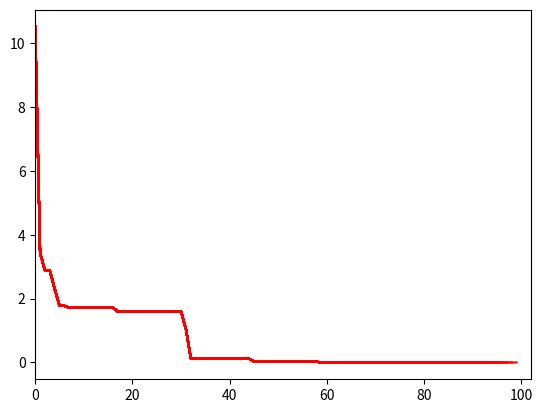

Recreate this plot in Python.
import random
import math
import matplotlib.pyplot as plt
import numpy as np


# ------------------------------------------------------------------------------
# TO CUSTOMIZE THIS PSO CODE TO SOLVE UNCONSTRAINED OPTIMIZATION PROBLEMS, CHANGE THE PARAMETERS IN THIS SECTION ONLY:
# THE FOLLOWING PARAMETERS MUST BE CHANGED.
def objective_function(X):
    A = 10
    y = A * 2 + sum([(x ** 2 - A * np.cos(2 * math.pi * x)) for x in X])
    return y


bounds = [(-5.12, 5.12), (-5.12, 5.12)]  # upper and lower bounds of variables
nv = 2  # number of variables
mm = -1  # if minimization problem, mm = -1; if maximization problem, mm = 1

# THE FOLLOWING PARAMETERS ARE OPTIONAL
particle_size = 50  # number of particles
iterations = 100  # max number of iterations
w = 0.75  # inertia constant
c1 = 1  # cognative constant
c2 = 2  # social constant
# END OF THE CUSTOMIZATION SECTION
# ------------------------------------------------------------------------------
# Visualization
fig = plt.figure()
ax = fig.add_subplot()
fig.show()


# ------------------------------------------------------------------------------
class Particle:
    def __init__(self, bounds):
        self.particle_position = []  # particle position
        self.particle_velocity = []  # particle velocity
        self.local_best_particle_position = []  # best position of the particle
        self.fitness_local_best_particle_position = initial_fitness  # initial objective function value of the best particle position
        self.fitness_particle_position = initial_fitness  # objective function value of the particle position

        for i in range(nv):
            self.particle_position.append(
                random.uniform(bounds[i][0], bounds[i][1]))  # generate random initial position
            self.particle_velocity.append(random.uniform(-1, 1))  # generate random initial velocity

    def evaluate(self, objective_function):
        self.fitness_particle_position = objective_function(self.particle_position)
        if mm== -1:
            if self.fitness_particle_position <self.fitness_local_best_particle_position:
                self.local_best_particle_position=self.particle_position #update local best
                self.fitness_local_best_particle_position=self.fitness_particle_position #update fitness of the local best
        if mm==1:
            if self.fitness_particle_position > self.fitness_local_best_particle_position:
                self.local_best_particle_position=self.particle_position #update local best
                self.fitness_local_best_particle_position=self.fitness_particle_position #update fitness of the local best


    def update_velocity(self,global_best_particle_position):
        for i in range(nv):
            r1=random.random()
            r2 = random.random()

            cognitive_velocity=c1*r1*(self.local_best_particle_position[i]-self.particle_position[i])
            social_velocity=c2*r2*(global_best_particle_position[i]-self.particle_position[i])
            self.particle_velocity[i]=w*self.particle_velocity[i]+cognitive_velocity+social_velocity
    def update_position(self,bounds):
        for i in range(nv):
            self.particle_position[i]=self.particle_position[i]+self.particle_velocity[i]

            #check and rapair to satisfy the upper bounds
            if self.particle_position[i]>bounds[i][1]:
                self.particle_position[i]=bounds[i][1]
            # check and rapair to satisfy the upper bounds
            if self.particle_position[i]<bounds[i][0]:
                self.particle_position[i]=bounds[i][0]

#-----------------------------------------------------------------------------
if mm==-1:
    initial_fitness=float("inf")#min problem
if mm==1:
    initial_fitness=-float("inf")#max problem

#-------------------------------------------------
fitness_global_best_particle_position = initial_fitness
global_best_particle_position= []
swarm_particle=[]
for i in range(particle_size):
    swarm_particle.append(Particle(bounds))
A = []
for i in range(iterations):
    for j in range(particle_size):
        swarm_particle[j].evaluate(objective_function)
        if mm==-1:
            if swarm_particle[j].fitness_particle_position<fitness_global_best_particle_position:
                global_best_particle_position=list(swarm_particle[j].particle_position)
                fitness_global_best_particle_position=float(swarm_particle[j].fitness_particle_position)
        if mm==1:
            if swarm_particle[j].fitness_particle_position>fitness_global_best_particle_position:
                global_best_particle_position=list(swarm_particle[j].particle_position)
                fitness_global_best_particle_position=float(swarm_particle[j].fitness_particle_position)
    for j in range(particle_size):
        swarm_particle[j].update_velocity(global_best_particle_position)
        swarm_particle[j].update_position(bounds)
    A.append(fitness_global_best_particle_position)#record the best fitness

    ax.plot(A,color='r')
    fig.canvas.draw()
    ax.set_xlim(left=max(0,i-iterations),right=i+3)

print('Optimal solution:', global_best_particle_position)
print('Objective funtion value:', fitness_global_best_particle_position)
plt.show()